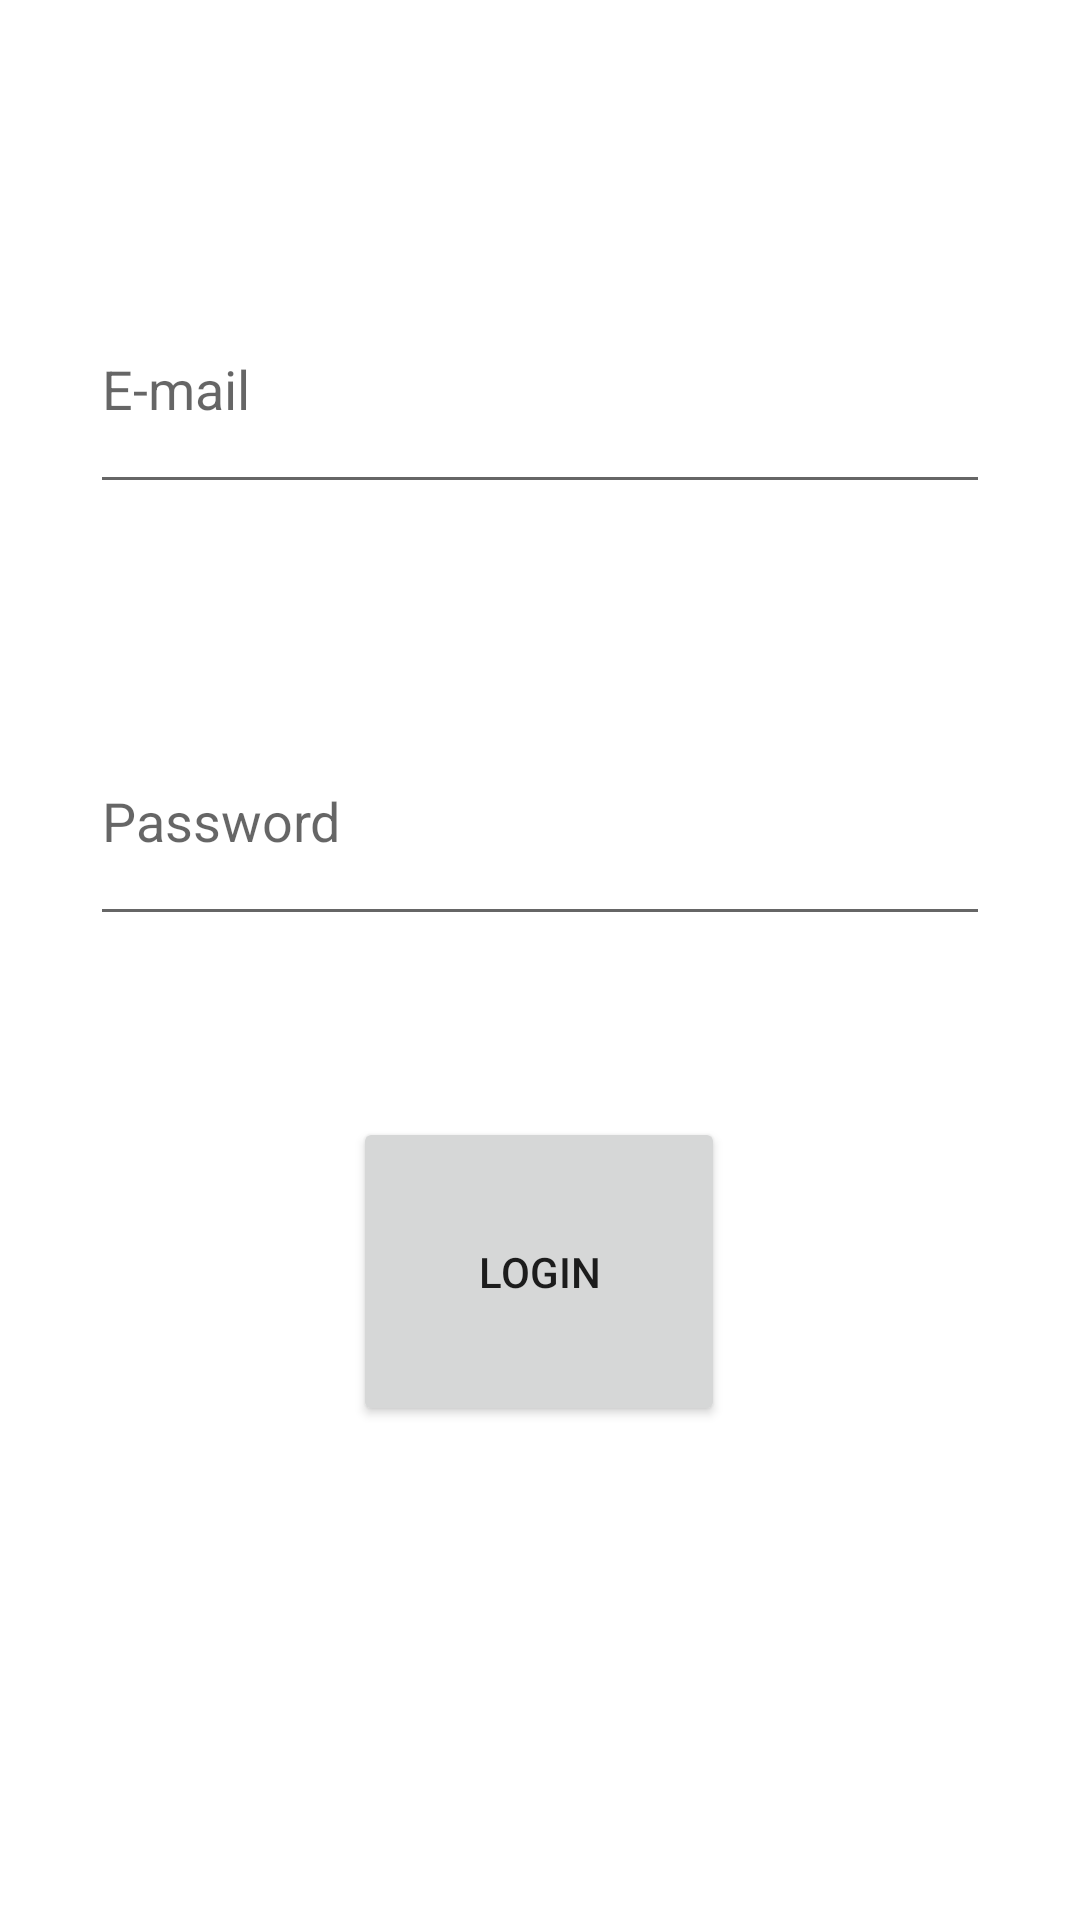

Layout XML and referenced resources for this Android screen:
<!-- AndroidManifest.xml: application theme Theme.JWTTests -->
<!-- res/layout/dashboard.xml -->
<?xml version="1.0" encoding="utf-8"?>
<androidx.constraintlayout.widget.ConstraintLayout xmlns:android="http://schemas.android.com/apk/res/android"
    xmlns:app="http://schemas.android.com/apk/res-auto"
    xmlns:tools="http://schemas.android.com/tools"
    android:layout_width="match_parent"
    android:layout_height="match_parent">


    <EditText
        android:id="@+id/edit_text_email"
        android:layout_width="match_parent"
        android:layout_height="80dp"
        android:layout_marginTop="88dp"
        android:hint="E-mail"
        android:inputType="textEmailAddress"
        android:layout_marginLeft="30dp"
        android:layout_marginRight="30dp"
        app:layout_constraintEnd_toEndOf="parent"
        app:layout_constraintHorizontal_bias="0.5"
        app:layout_constraintStart_toStartOf="parent"
        app:layout_constraintTop_toTopOf="parent" />

    <EditText
        android:id="@+id/edit_text_password"
        android:layout_width="match_parent"
        android:layout_height="80dp"
        android:layout_marginLeft="30dp"
        android:layout_marginTop="64dp"
        android:layout_marginRight="30dp"
        android:hint="Password"
        android:inputType="textPassword"
        app:layout_constraintEnd_toEndOf="parent"
        app:layout_constraintStart_toStartOf="parent"
        app:layout_constraintTop_toBottomOf="@+id/edit_text_email" />

    <Button
        android:id="@+id/button_login"
        android:layout_width="124dp"
        android:layout_height="103dp"
        android:text="Login"
        app:layout_constraintBottom_toBottomOf="parent"
        app:layout_constraintEnd_toEndOf="parent"
        app:layout_constraintHorizontal_bias="0.498"
        app:layout_constraintStart_toStartOf="parent"
        app:layout_constraintTop_toBottomOf="@+id/edit_text_password"
        app:layout_constraintVertical_bias="0.268" />


</androidx.constraintlayout.widget.ConstraintLayout>
<!-- resources referenced by this layout -->
<resources>
  <style name="Theme.JWTTests" parent="Theme.MaterialComponents.DayNight.DarkActionBar">
          
          <item name="colorPrimary">@color/purple_500</item>
          <item name="colorPrimaryVariant">@color/purple_700</item>
          <item name="colorOnPrimary">@color/white</item>
          
          <item name="colorSecondary">@color/teal_200</item>
          <item name="colorSecondaryVariant">@color/teal_700</item>
          <item name="colorOnSecondary">@color/black</item>
          
          <item name="android:statusBarColor">?attr/colorPrimaryVariant</item>
          
      </style>
  <!-- not gathered from this repository: default colours our renderer supplied (Android Studio template values) -->
  <color name="purple_500">#FF6200EE</color>
  <color name="purple_700">#FF3700B3</color>
  <color name="teal_200">#FF03DAC5</color>
  <color name="teal_700">#FF018786</color>
  <color name="black">#FF000000</color>
  <color name="white">#FFFFFFFF</color>
</resources>
